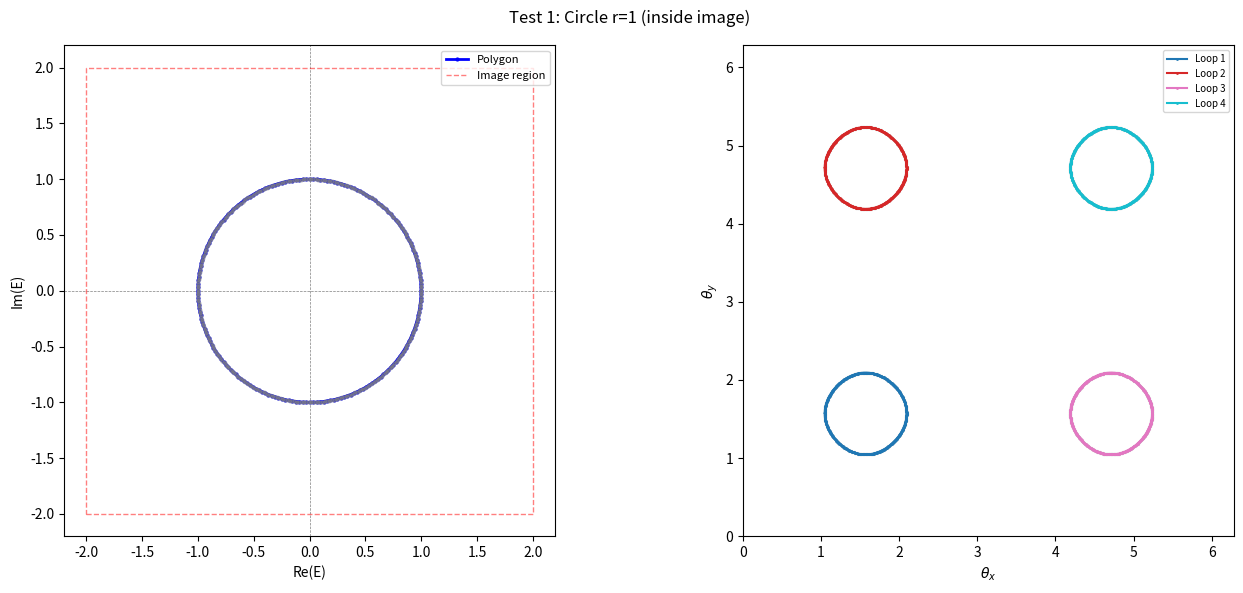

Write Python code to recreate this figure. (Note: this script raises an exception after producing the figure.)
"""
Preimage loop computation for density of states via the area method.

Given a closed polygon in the complex energy plane and a function that maps
E -> preimage set in k-space, compute the preimage loops by matching
consecutive preimage sets along the polygon boundary.
"""

import numpy as np
from scipy.optimize import linear_sum_assignment
from typing import Callable, List, Tuple


# ==============================================================================
# Core algorithm
# ==============================================================================

def torus_distance(p1: Tuple[float, float], p2: Tuple[float, float],
                   Lx: float = 2.0 * np.pi, Ly: float = 2.0 * np.pi) -> float:
    """Euclidean distance between two points on a torus [0, Lx) x [0, Ly)."""
    dx = abs(p1[0] - p2[0])
    dx = min(dx, Lx - dx)
    dy = abs(p1[1] - p2[1])
    dy = min(dy, Ly - dy)
    return np.sqrt(dx * dx + dy * dy)


def _hungarian_match(cost: np.ndarray) -> Tuple[List[int], List[int]]:
    """Thin wrapper around scipy's linear_sum_assignment."""
    row_ind, col_ind = linear_sum_assignment(cost)
    return list(row_ind), list(col_ind)


def _pair_points(
    points: List[Tuple[float, float]],
    idxs: List[int],
    Lx: float = 2.0 * np.pi,
    Ly: float = 2.0 * np.pi,
) -> List[Tuple[int, int]]:
    """Pair up indices into birth/death pairs by minimum-weight perfect matching."""
    k = len(idxs)
    if k == 0:
        return []
    if k == 2:
        return [(idxs[0], idxs[1])]

    # Brute-force perfect matching for small k (k <= 8 typically)
    best_pairs = None
    best_cost = float("inf")

    def _generate(remaining, current):
        nonlocal best_pairs, best_cost
        if not remaining:
            cost = sum(torus_distance(points[a], points[b], Lx, Ly)
                       for a, b in current)
            if cost < best_cost:
                best_cost = cost
                best_pairs = current[:]
            return
        a = remaining[0]
        for j in range(1, len(remaining)):
            b = remaining[j]
            new_rem = [remaining[r] for r in range(1, len(remaining)) if r != j]
            _generate(new_rem, current + [(a, b)])

    _generate(idxs, [])
    return best_pairs


def match_sets(
    set1: List[Tuple[float, float]],
    set2: List[Tuple[float, float]],
    Lx: float = 2.0 * np.pi,
    Ly: float = 2.0 * np.pi,
) -> Tuple[dict, dict, list, list]:
    """
    Match two consecutive preimage sets on a torus.

    Handles arbitrary even count differences by pairing unmatched points
    into birth/death pairs via minimum-weight perfect matching.

    Parameters
    ----------
    set1 : preimage set at polygon index i
    set2 : preimage set at polygon index i+1

    Returns
    -------
    forward_edges : dict {idx_in_set1: idx_in_set2}
    backward_edges : dict {idx_in_set2: idx_in_set1}
    birth_pairs : list of (idx_in_set2, idx_in_set2) -- new points paired up
    death_pairs : list of (idx_in_set1, idx_in_set1) -- disappearing points paired up
    """
    m, n = len(set1), len(set2)

    if m == 0 and n == 0:
        return {}, {}, [], []

    if m == n:
        cost = np.zeros((m, m))
        for i in range(m):
            for j in range(m):
                cost[i, j] = torus_distance(set1[i], set2[j], Lx, Ly)
        row_ind, col_ind = _hungarian_match(cost)
        fwd = {int(row_ind[i]): int(col_ind[i]) for i in range(m)}
        bwd = {int(col_ind[i]): int(row_ind[i]) for i in range(m)}
        return fwd, bwd, [], []

    # General case: m != n
    # Use Hungarian on a square matrix padded with large costs.
    size = max(m, n)
    cost = np.full((size, size), 1e10)
    for i in range(m):
        for j in range(n):
            cost[i, j] = torus_distance(set1[i], set2[j], Lx, Ly)

    row_ind, col_ind = _hungarian_match(cost)

    fwd, bwd = {}, {}
    matched_set1 = set()
    matched_set2 = set()

    for i in range(m):
        j = int(col_ind[i])
        if j < n:
            fwd[i] = j
            bwd[j] = i
            matched_set1.add(i)
            matched_set2.add(j)

    unmatched1 = [i for i in range(m) if i not in matched_set1]
    unmatched2 = [j for j in range(n) if j not in matched_set2]

    diff = n - m
    if diff > 0:
        # More points in set2: birth events
        assert diff % 2 == 0, f"Odd birth count {diff}"
        birth_pairs = _pair_points(set2, unmatched2, Lx, Ly)
        return fwd, bwd, birth_pairs, []
    elif diff < 0:
        # More points in set1: death events
        assert (-diff) % 2 == 0, f"Odd death count {-diff}"
        death_pairs = _pair_points(set1, unmatched1, Lx, Ly)
        return fwd, bwd, [], death_pairs
    else:
        return fwd, bwd, [], []


def sample_polygon(vertices: List[complex], n_samples: int) -> List[complex]:
    """Distribute n_samples points evenly along a closed polygon (list of vertices)."""
    n_edges = len(vertices)
    edge_lengths = []
    total = 0.0
    for i in range(n_edges):
        z1 = vertices[i]
        z2 = vertices[(i + 1) % n_edges]
        length = abs(z2 - z1)
        edge_lengths.append(length)
        total += length

    if total == 0.0:
        return [vertices[0]] * n_samples

    points = []
    for k in range(n_samples):
        target = k / n_samples * total
        cum = 0.0
        for i in range(n_edges):
            length = edge_lengths[i]
            if cum + length >= target:
                frac = (target - cum) / length if length > 0 else 0.0
                z1 = vertices[i]
                z2 = vertices[(i + 1) % n_edges]
                points.append(z1 + frac * (z2 - z1))
                break
            cum += length

    return points


def compute_preimage_loops(
    polygon_vertices: List[complex],
    theta_fun: Callable[[complex], List[Tuple[float, float]]],
    n_samples: int,
    Lx: float = 2.0 * np.pi,
    Ly: float = 2.0 * np.pi,
) -> List[List[Tuple[float, float]]]:
    """
    Compute preimage loops for a polygon in the complex energy plane.

    Parameters
    ----------
    polygon_vertices : vertices of a closed polygon in E-space (complex numbers).
    theta_fun : E -> list of (kx, ky) preimage points in k-space.
    n_samples : number of sample points along the polygon.
    Lx, Ly : torus periods in kx, ky directions.

    Returns
    -------
    loops : list of loops; each loop is a list of (kx, ky) points in order.
    """
    # 1. Sample polygon
    E_samples = sample_polygon(polygon_vertices, n_samples)

    # 2. Compute preimage at each sample point
    preimages = [theta_fun(E) for E in E_samples]

    # 3. Match consecutive sets around the polygon
    n_pts = n_samples
    fwd_edges = [{} for _ in range(n_pts)]
    birth_pairs = [[] for _ in range(n_pts)]
    death_pairs = [[] for _ in range(n_pts)]

    for i in range(n_pts):
        i_next = (i + 1) % n_pts
        fwd, _bwd, births, deaths = match_sets(
            preimages[i], preimages[i_next], Lx, Ly
        )
        fwd_edges[i] = fwd
        birth_pairs[i] = births
        death_pairs[i] = deaths

    # 4. Build graph: assign unique ID to each (sample_index, point_index)
    node_to_id: dict = {}
    id_to_info: dict = {}  # id -> (sample_idx, point_idx, kx, ky)

    next_id = 0
    for i, pts in enumerate(preimages):
        for idx, (kx, ky) in enumerate(pts):
            nid = next_id
            next_id += 1
            node_to_id[(i, idx)] = nid
            id_to_info[nid] = (i, idx, kx, ky)

    # adjacency as sets (to avoid double-counting same undirected edge)
    adj = {nid: set() for nid in range(next_id)}

    for i in range(n_pts):
        i_next = (i + 1) % n_pts

        # Horizontal edges from forward matching
        for src_idx, tgt_idx in fwd_edges[i].items():
            src_id = node_to_id.get((i, src_idx))
            tgt_id = node_to_id.get((i_next, tgt_idx))
            if src_id is not None and tgt_id is not None:
                adj[src_id].add(tgt_id)
                adj[tgt_id].add(src_id)

        # Vertical edges from birth (at index i_next)
        for a, b in birth_pairs[i]:
            id_a = node_to_id.get((i_next, a))
            id_b = node_to_id.get((i_next, b))
            if id_a is not None and id_b is not None:
                adj[id_a].add(id_b)
                adj[id_b].add(id_a)

        # Vertical edges from death (at index i)
        for a, b in death_pairs[i]:
            id_a = node_to_id.get((i, a))
            id_b = node_to_id.get((i, b))
            if id_a is not None and id_b is not None:
                adj[id_a].add(id_b)
                adj[id_b].add(id_a)

    # 5. Diagnose graph regularity
    degree_counts = {}
    for nid in range(next_id):
        d = len(adj[nid])
        degree_counts[d] = degree_counts.get(d, 0) + 1
    if any(d != 2 for d in degree_counts):
        print(f"  [Graph degrees: {degree_counts}]")

    # 6. Find cycles by walking the 2-regular graph
    visited = set()
    loops = []

    for start_id in range(next_id):
        if start_id in visited:
            continue

        loop = []
        cur = start_id
        prev = None

        while cur is not None and cur not in visited:
            visited.add(cur)
            _, _, kx, ky = id_to_info[cur]
            loop.append((kx, ky))

            neighbors = [n for n in adj[cur] if n != prev]
            if len(neighbors) == 0:
                break
            nxt = neighbors[0]
            prev = cur
            cur = nxt

        if len(loop) >= 2:
            loops.append(loop)

    return loops


# ==============================================================================
# Test model: E = 2 e^{i δx} Re(Jx* e^{iθx}) + 2 e^{i δy} Re(Jy* e^{iθy})
# ==============================================================================

def _real_acos(t: float, eps: float = 1e-12) -> List[float]:
    """Return unique θ ∈ [0, 2π) such that cos(θ) = t for t ∈ [-1, 1].

    Returns 1 value if |t| ≈ 1 (boundary), 2 values otherwise, or empty if |t| > 1.
    """
    if abs(t) > 1.0 + eps:
        return []
    t = np.clip(t, -1.0, 1.0)
    ac = np.arccos(t)
    vals = [ac, (-ac) % (2.0 * np.pi)]
    # Deduplicate when ac ≈ 0 or π
    unique = []
    for v in vals:
        if not any(abs(v - u) < 1e-12 for u in unique):
            unique.append(v)
    return unique


def make_test_theta_fun(
    Jx: complex = 1.0 + 0.0j,
    Jy: complex = 1.0 + 0.0j,
    delta_x: float = 0.0,
    delta_y: float = np.pi / 2,
) -> Callable[[complex], List[Tuple[float, float]]]:
    """
    Build a theta_fun for the test model.

    E(θx, θy) = 2 e^{i δx} Re(Jx* e^{iθx}) + 2 e^{i δy} Re(Jy* e^{iθy})

    Default parameters give E = 2 cos(θx) + 2i cos(θy).
    """
    ax = 2.0 * abs(Jx) * np.exp(1j * delta_x)  # complex coefficient for tx
    ay = 2.0 * abs(Jy) * np.exp(1j * delta_y)  # complex coefficient for ty
    phi_x = np.angle(Jx)  # phase of Jx
    phi_y = np.angle(Jy)  # phase of Jy

    ax_r, ax_i = ax.real, ax.imag
    ay_r, ay_i = ay.real, ay.imag
    D = ax_r * ay_i - ax_i * ay_r  # determinant

    if abs(D) < 1e-15:
        raise ValueError("Coefficients a_x and a_y are collinear; image is degenerate.")

    def theta_fun(E: complex) -> List[Tuple[float, float]]:
        Er, Ei = E.real, E.imag
        tx = (Er * ay_i - Ei * ay_r) / D
        ty = (ax_r * Ei - ax_i * Er) / D

        xs = _real_acos(tx)
        ys = _real_acos(ty)

        result = []
        for thx in xs:
            for thy in ys:
                result.append(((phi_x + thx) % (2.0 * np.pi),
                               (phi_y + thy) % (2.0 * np.pi)))
        return result

    return theta_fun


# ==============================================================================
# Visualization helpers
# ==============================================================================

def _setup_axes():
    import matplotlib.pyplot as plt
    fig, axes = plt.subplots(1, 2, figsize=(14, 6))
    ax_e = axes[0]
    ax_k = axes[1]
    ax_e.set_xlabel("Re(E)")
    ax_e.set_ylabel("Im(E)")
    ax_e.set_aspect("equal")
    ax_k.set_xlabel(r"$\theta_x$")
    ax_k.set_ylabel(r"$\theta_y$")
    ax_k.set_xlim(0, 2 * np.pi)
    ax_k.set_ylim(0, 2 * np.pi)
    ax_k.set_aspect("equal")
    return fig, ax_e, ax_k


def plot_result(polygon_vertices: List[complex],
                loops: List[List[Tuple[float, float]]],
                E_samples: List[complex] = None,
                preimages_list: List[List[Tuple[float, float]]] = None,
                title: str = ""):
    """Plot the E-space polygon and the k-space preimage loops."""
    import matplotlib.pyplot as plt

    fig, ax_e, ax_k = _setup_axes()
    if title:
        fig.suptitle(title)

    # --- E-space ---
    poly = polygon_vertices + [polygon_vertices[0]]
    px = [z.real for z in poly]
    py = [z.imag for z in poly]
    ax_e.plot(px, py, "b.-", linewidth=2, markersize=4, label="Polygon")

    if E_samples is not None:
        sx = [z.real for z in E_samples]
        sy = [z.imag for z in E_samples]
        ax_e.scatter(sx, sy, c="gray", s=4, alpha=0.5, zorder=2)

    # Draw image region (parallelogram) for the test model
    ax_e.axhline(y=0, color="gray", linewidth=0.5, linestyle="--")
    ax_e.axvline(x=0, color="gray", linewidth=0.5, linestyle="--")
    # Default test: image is [-2, 2] x [-2, 2]
    rect_x = [-2, 2, 2, -2, -2]
    rect_y = [-2, -2, 2, 2, -2]
    ax_e.plot(rect_x, rect_y, "r--", linewidth=1, alpha=0.5, label="Image region")

    ax_e.legend(fontsize=8)

    # --- k-space ---
    colors = plt.cm.tab10(np.linspace(0, 1, max(len(loops), 1)))
    for i, loop in enumerate(loops):
        kx = [p[0] for p in loop]
        ky = [p[1] for p in loop]
        ax_k.plot(kx, ky, color=colors[i % 10], linewidth=1.5, marker=".",
                  markersize=2, label=f"Loop {i + 1}")

    if preimages_list is not None:
        for pts in preimages_list:
            if pts:
                kx = [p[0] for p in pts]
                ky = [p[1] for p in pts]
                ax_k.scatter(kx, ky, c="gray", s=2, alpha=0.2, zorder=1)

    ax_k.legend(fontsize=7, loc="upper right")
    plt.tight_layout()
    return fig


# ==============================================================================
# Test suite
# ==============================================================================

def test_inside_circle():
    """Circle of radius r=1 fully inside the image parallelogram.
    Expect 4 simple loops, no birth/death events.
    """
    print("=" * 60)
    print("Test 1: Circle inside image region (r=1)")
    print("=" * 60)

    theta_fun = make_test_theta_fun()

    # Unit circle, 100 vertices
    n_vert = 200
    t = np.linspace(0, 2 * np.pi, n_vert + 1)[:-1]
    polygon = [complex(np.cos(ti), np.sin(ti)) for ti in t]  # r=1

    n_samples = 400
    loops = compute_preimage_loops(polygon, theta_fun, n_samples)

    print(f"  Found {len(loops)} loops")
    for i, loop in enumerate(loops):
        print(f"    Loop {i + 1}: {len(loop)} points")

    # Verify: 4 loops expected (all points are interior → 4 preimages each)
    assert len(loops) == 4, f"Expected 4 loops, got {len(loops)}"

    # Check that loops are roughly closed
    for i, loop in enumerate(loops):
        first = np.array(loop[0])
        last = np.array(loop[-1])
        dist = np.sqrt(min(abs(first[0] - last[0]),
                          2 * np.pi - abs(first[0] - last[0])) ** 2 +
                       min(abs(first[1] - last[1]),
                          2 * np.pi - abs(first[1] - last[1])) ** 2)
        print(f"    Loop {i + 1} closure distance: {dist:.6f}")
        # Allow some slack since the last node's neighbor may not perfectly
        # close due to graph tracing. The loop itself should be nearly closed.

    return loops, polygon, theta_fun


def test_crossing_boundary():
    """Horizontal rectangle that crosses the left/right boundaries of the image.
    Tests birth/death pair creation and annihilation.
    """
    print("\n" + "=" * 60)
    print("Test 2: Rectangle crossing image boundary")
    print("=" * 60)

    theta_fun = make_test_theta_fun()

    # Rectangle: x ∈ [-2.5, 2.5], y ∈ [-1, 1]
    # Image is [-2, 2] x [-2, 2], so x-boundaries are crossed, y stays inside.
    polygon = [
        complex(-2.5, -1.0),
        complex(2.5, -1.0),
        complex(2.5, 1.0),
        complex(-2.5, 1.0),
    ]

    n_samples = 800
    loops = compute_preimage_loops(polygon, theta_fun, n_samples)

    print(f"  Found {len(loops)} loops")
    for i, loop in enumerate(loops):
        print(f"    Loop {i + 1}: {len(loop)} points, "
              f"θx range: [{min(p[0] for p in loop):.3f}, {max(p[0] for p in loop):.3f}], "
              f"θy range: [{min(p[1] for p in loop):.3f}, {max(p[1] for p in loop):.3f}]")

    return loops, polygon, theta_fun


def test_circle_crossing():
    """Circle of radius 2.1 that partially exits the image parallelogram.
    The E(t) = 2.1 * exp(i t) circle exits at the four edges.
    """
    print("\n" + "=" * 60)
    print("Test 3: Circle crossing image boundary (r=2.1)")
    print("=" * 60)

    theta_fun = make_test_theta_fun()

    n_vert = 300
    t = np.linspace(0, 2 * np.pi, n_vert + 1)[:-1]
    polygon = [complex(2.1 * np.cos(ti), 2.1 * np.sin(ti)) for ti in t]

    n_samples = 600
    loops = compute_preimage_loops(polygon, theta_fun, n_samples)

    print(f"  Found {len(loops)} loops")
    for i, loop in enumerate(loops):
        kx = [p[0] for p in loop]
        ky = [p[1] for p in loop]
        print(f"    Loop {i + 1}: {len(loop)} points, "
              f"θx: [{min(kx):.3f}, {max(kx):.3f}], "
              f"θy: [{min(ky):.3f}, {max(ky):.3f}]")

    return loops, polygon, theta_fun


def test_circle_corner():
    """Circle of radius 0.1 centered at the left-bottom corner.
    """
    print("\n" + "=" * 60)
    print("Test 4: Circle at corner")
    print("=" * 60)

    theta_fun = make_test_theta_fun()

    n_vert = 300
    t = np.linspace(0, 2 * np.pi, n_vert + 1)[:-1]
    polygon = np.exp(1j * t) * 0.1 + (-2 - 2j)

    n_samples = 600
    loops = compute_preimage_loops(polygon, theta_fun, n_samples)

    print(f"  Found {len(loops)} loops")
    for i, loop in enumerate(loops):
        kx = [p[0] for p in loop]
        ky = [p[1] for p in loop]
        print(f"    Loop {i + 1}: {len(loop)} points, "
              f"θx: [{min(kx):.3f}, {max(kx):.3f}], "
              f"θy: [{min(ky):.3f}, {max(ky):.3f}]")

    return loops, polygon, theta_fun




# ==============================================================================
# Main
# ==============================================================================

if __name__ == "__main__":
    import matplotlib
    matplotlib.use("Agg")  # non-interactive, safe for headless
    import matplotlib.pyplot as plt

    # Test 1: inside circle
    loops1, poly1, tf1 = test_inside_circle()
    E_samp1 = sample_polygon(poly1, 400)
    pre1 = [tf1(E) for E in E_samp1]
    fig1 = plot_result(poly1, loops1, E_samp1, pre1,
                       title="Test 1: Circle r=1 (inside image)")
    fig1.savefig("data/test1_inside_circle.png", dpi=150)
    print("  -> Saved test1_inside_circle.png")

    # Test 2: crossing rectangle
    loops2, poly2, tf2 = test_crossing_boundary()
    E_samp2 = sample_polygon(poly2, 800)
    pre2 = [tf2(E) for E in E_samp2]
    fig2 = plot_result(poly2, loops2, E_samp2, pre2,
                       title="Test 2: Rectangle crossing boundary")
    fig2.savefig("data/test2_crossing_rectangle.png", dpi=150)
    print("  -> Saved test2_crossing_rectangle.png")

    # Test 3: crossing circle
    loops3, poly3, tf3 = test_circle_crossing()
    E_samp3 = sample_polygon(poly3, 600)
    pre3 = [tf3(E) for E in E_samp3]
    fig3 = plot_result(poly3, loops3, E_samp3, pre3,
                       title="Test 3: Circle r=2.1 (crossing boundary)")
    fig3.savefig("data/test3_crossing_circle.png", dpi=150)
    print("  -> Saved test3_crossing_circle.png")

    # Test 4: circle at left-bottom corner
    loops4, poly4, tf4 = test_circle_corner()
    E_samp4 = sample_polygon(poly4, 600)
    pre4 = [tf4(E) for E in E_samp4]
    fig4 = plot_result(poly4, loops4, E_samp4, pre4,
                       title="Test 4: Circle at corner")
    fig4.savefig("data/test4_circle_corner.png", dpi=150)
    print("  -> Saved test4_circle_corner.png")

    print("\nAll tests completed.")
